Run: headless pygame with SDL's dummy video driver; simulated clock (each Clock.tick advances the game by its frame time, no real sleeping); random seed 0; keys injected as events and as key.get_pressed() state; no mouse input.
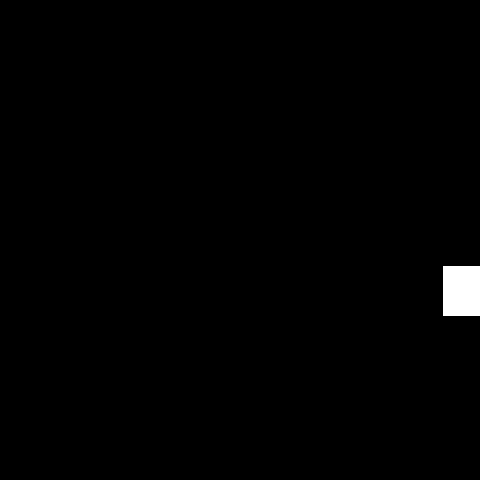
Frame 1 of 4 · flips 1–60 · no input
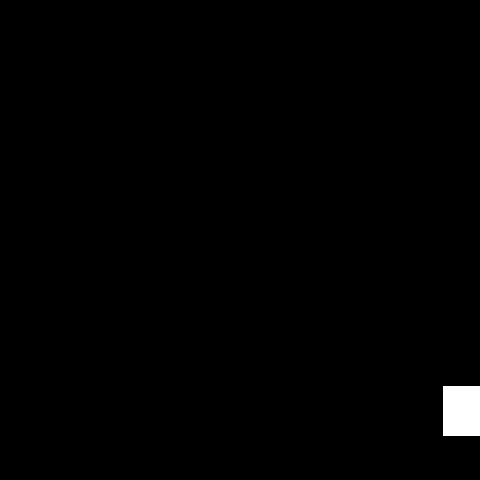
Frame 2 of 4 · flips 61–180 · tapped SPACE, RETURN · held RIGHT (→), D
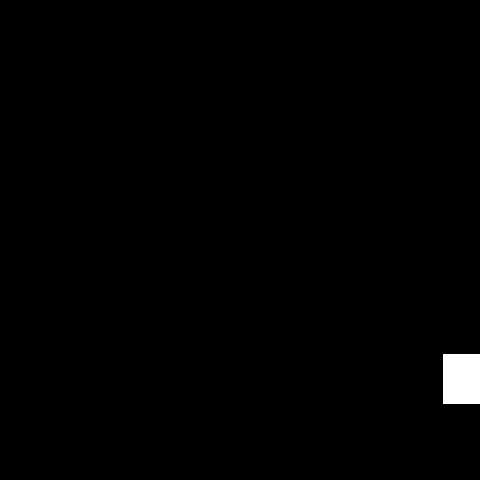
Frame 3 of 4 · flips 181–300 · held DOWN (↓), S
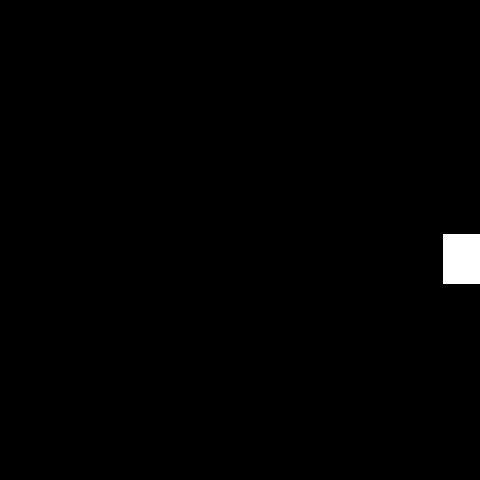
Frame 4 of 4 · flips 301–420 · held LEFT (←), A, UP (↑), W

The pygame program that drew these frames:

import pygame
import time
import random

# pygame setup
pygame.init()
screen = pygame.display.set_mode((480, 480))
pygame.display.set_caption("Bouncing Block")
clock = pygame.time.Clock()
running = True
x_pos = random.randint(10, 470)
y_pos = random.randint(10, 470)
x_velocity = 1  # Initial x velocity
y_velocity = 1  # Initial y velocity
rect_width = 50
rect_height = 50
width, height = pygame.display.get_surface().get_size()


def rectangle_move():
    pygame.draw.rect(screen, "white", (x_pos, y_pos, rect_width, rect_height))


while running:
    for event in pygame.event.get():
        if event.type == pygame.QUIT:
            running = False

    screen.fill("black")

    rectangle_move()

    # Update position with velocity
    x_pos += x_velocity
    y_pos += y_velocity

    # Collision detection with walls
    if x_pos <= 0 or x_pos >= width - rect_width:
        x_velocity *= -1  # Reverse x direction

    if y_pos <= 0 or y_pos >= height - rect_height:
        y_velocity *= -1  # Reverse y direction

      

    pygame.display.flip()
    clock.tick(60)

pygame.quit()
